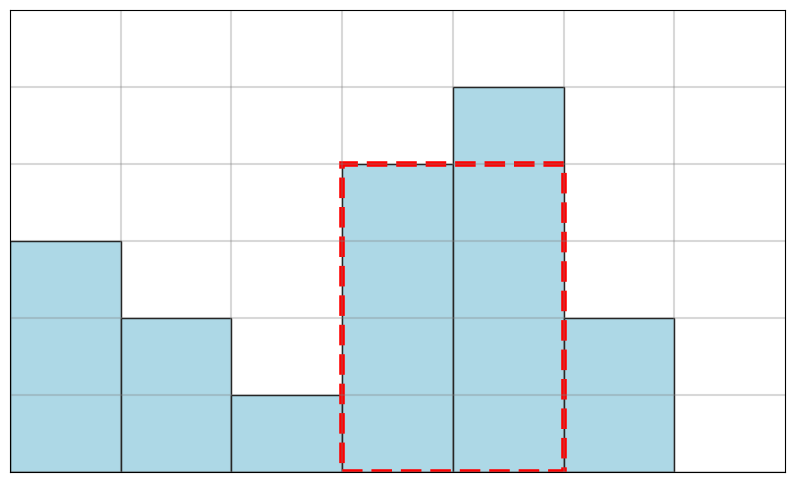

The script that saved this image:
import matplotlib.pyplot as plt
import numpy as np
from matplotlib.patches import Rectangle

def draw_rectangle_illustration(heights, max_rect=None, save_path='rec.svg'):
    """
    绘制最大矩形面积示意图
    
    参数:
    heights: 每列高度列表
    max_rect: 最大矩形信息，格式为 (start_idx, end_idx, height, area)
    save_path: 保存路径
    """
    n = len(heights)
    
    # 创建图形
    fig, ax = plt.subplots(figsize=(10, 6))
    
    # 设置坐标轴
    ax.set_xlim(0, n + 1)
    ax.set_ylim(0, max(heights) * 1.2)
    
    # 绘制网格线
    for i in range(n + 1):
        ax.axvline(x=i, color='gray', linestyle='-', alpha=0.3)
    
    for i in range(max(heights) + 1):
        ax.axhline(y=i, color='gray', linestyle='-', alpha=0.3)
    
    # 绘制各列
    for i in range(n):
        x = i + 0.5
        height = heights[i]
        
        # 绘制列
        column = Rectangle((x - 0.5, 0), 1, height, 
                          facecolor='lightblue', edgecolor='black')
        ax.add_patch(column)
    
    # 如果提供了最大矩形信息，则高亮显示
    if max_rect:
        start_idx, end_idx, height, area = max_rect
        start_x = start_idx + 0.5 - 0.5
        width = end_idx - start_idx + 1
        
        # 绘制最大矩形
        max_rect_patch = Rectangle((start_x, 0), width, height, 
                                 facecolor='none', edgecolor='red', 
                                 linewidth=4, linestyle='--')
        ax.add_patch(max_rect_patch)
    
    # 移除坐标轴刻度
    ax.set_xticks([])
    ax.set_yticks([])
    
    # 移除坐标轴标签和标题
    ax.set_xlabel('')
    ax.set_ylabel('')
    ax.set_title('')
    
    # 移除图例
    ax.legend().remove()
    
    # 保存为SVG
    plt.savefig(save_path, format='svg', bbox_inches='tight')
    print(f"示意图已保存为 {save_path}")
    
    # 关闭图形
    plt.close()

# 示例数据
example_heights = [3, 2, 1, 4, 5, 2]
# 最大矩形信息: (起始索引, 结束索引, 高度, 面积)
max_rectangle = (3, 4, 4, 8)  # 从第4列到第5列，高度为4，面积为8

# 绘制示意图
draw_rectangle_illustration(example_heights, max_rectangle)
